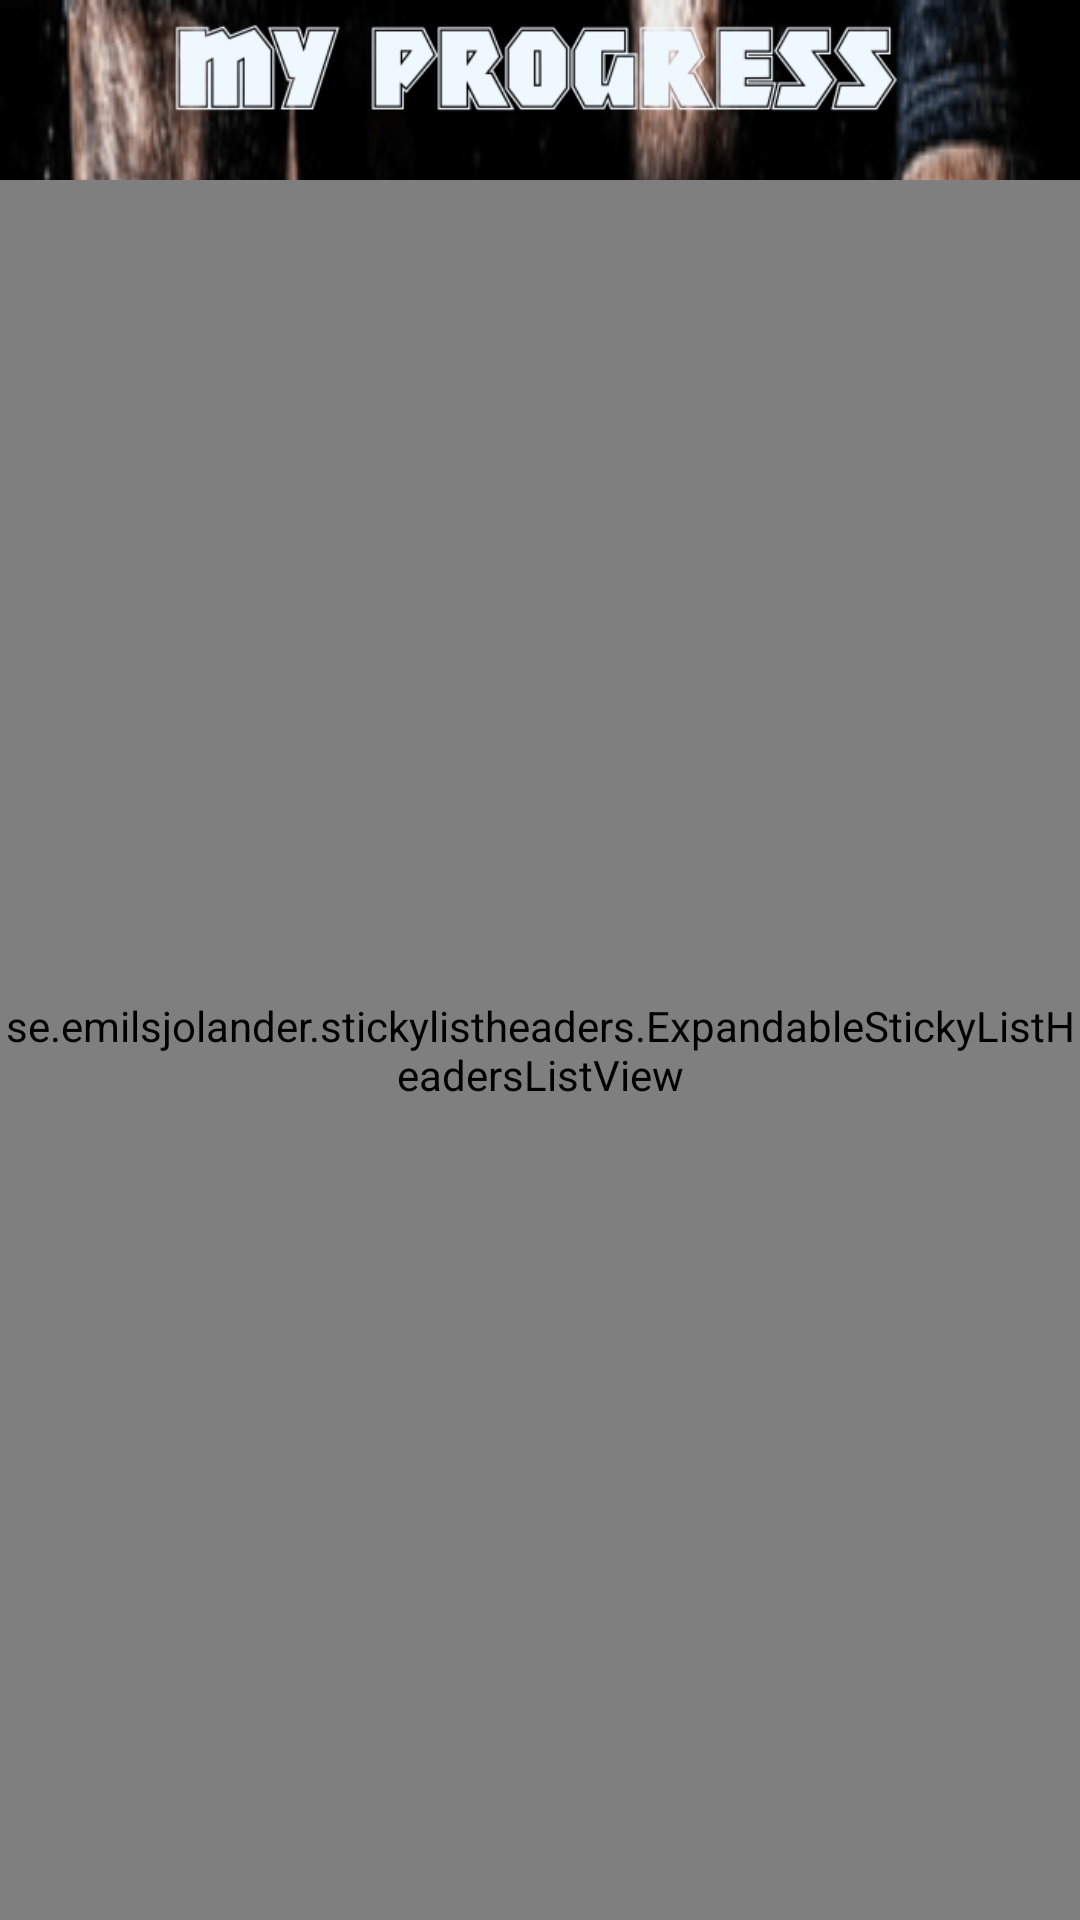

This screen was rendered from an Android layout file. Write that file and the resources it references.
<!-- AndroidManifest.xml: application theme AppTheme -->
<!-- res/layout/activity_progress.xml -->
<RelativeLayout xmlns:android="http://schemas.android.com/apk/res/android"
    xmlns:tools="http://schemas.android.com/tools"
    android:layout_width="match_parent"
    android:layout_height="match_parent"
    android:background="@drawable/musculation"
    android:paddingLeft="@dimen/activity_horizontal_margin"
    android:paddingTop="@dimen/activity_vertical_margin"
    android:paddingRight="@dimen/activity_horizontal_margin"
    android:paddingBottom="@dimen/activity_vertical_margin"
    tools:context=".ProgressActivity">

    <ImageView
        android:id="@+id/p_header_label"
        android:layout_width="250sp"
        android:layout_height="50sp"
        android:layout_alignParentTop="true"
        android:layout_centerHorizontal="true"
        android:src="@drawable/progress" />

    

    <se.emilsjolander.stickylistheaders.ExpandableStickyListHeadersListView
        android:id="@+id/workouts_list"
        android:layout_width="match_parent"
        android:layout_height="match_parent"
        android:layout_below="@+id/p_header_label"
        android:layout_marginTop="10sp"></se.emilsjolander.stickylistheaders.ExpandableStickyListHeadersListView>
</RelativeLayout>
<!-- resources referenced by this layout -->
<resources>
  <string-array name="levels_array">
          <item>Easy</item>
          <item>Average</item>
          <item>Above Average</item>
      </string-array>
  <!-- drawable background_grey (drawable) -->
  <?xml version="1.0" encoding="utf-8"?>
  <bitmap xmlns:android="http://schemas.android.com/apk/res/android"
      android:src="@drawable/bg_grey"
      android:tileMode="repeat" />
  <!-- drawable musculation: png bitmap (drawable-mdpi, 114758 bytes) -->
  <!-- drawable progress: png bitmap (drawable, 7838 bytes) -->
  <style name="AppTheme" parent="android:Theme.Holo.Light.DarkActionBar">
          
      </style>
  <!-- drawable bg_grey: jpg bitmap (drawable, 945 bytes) -->
</resources>
